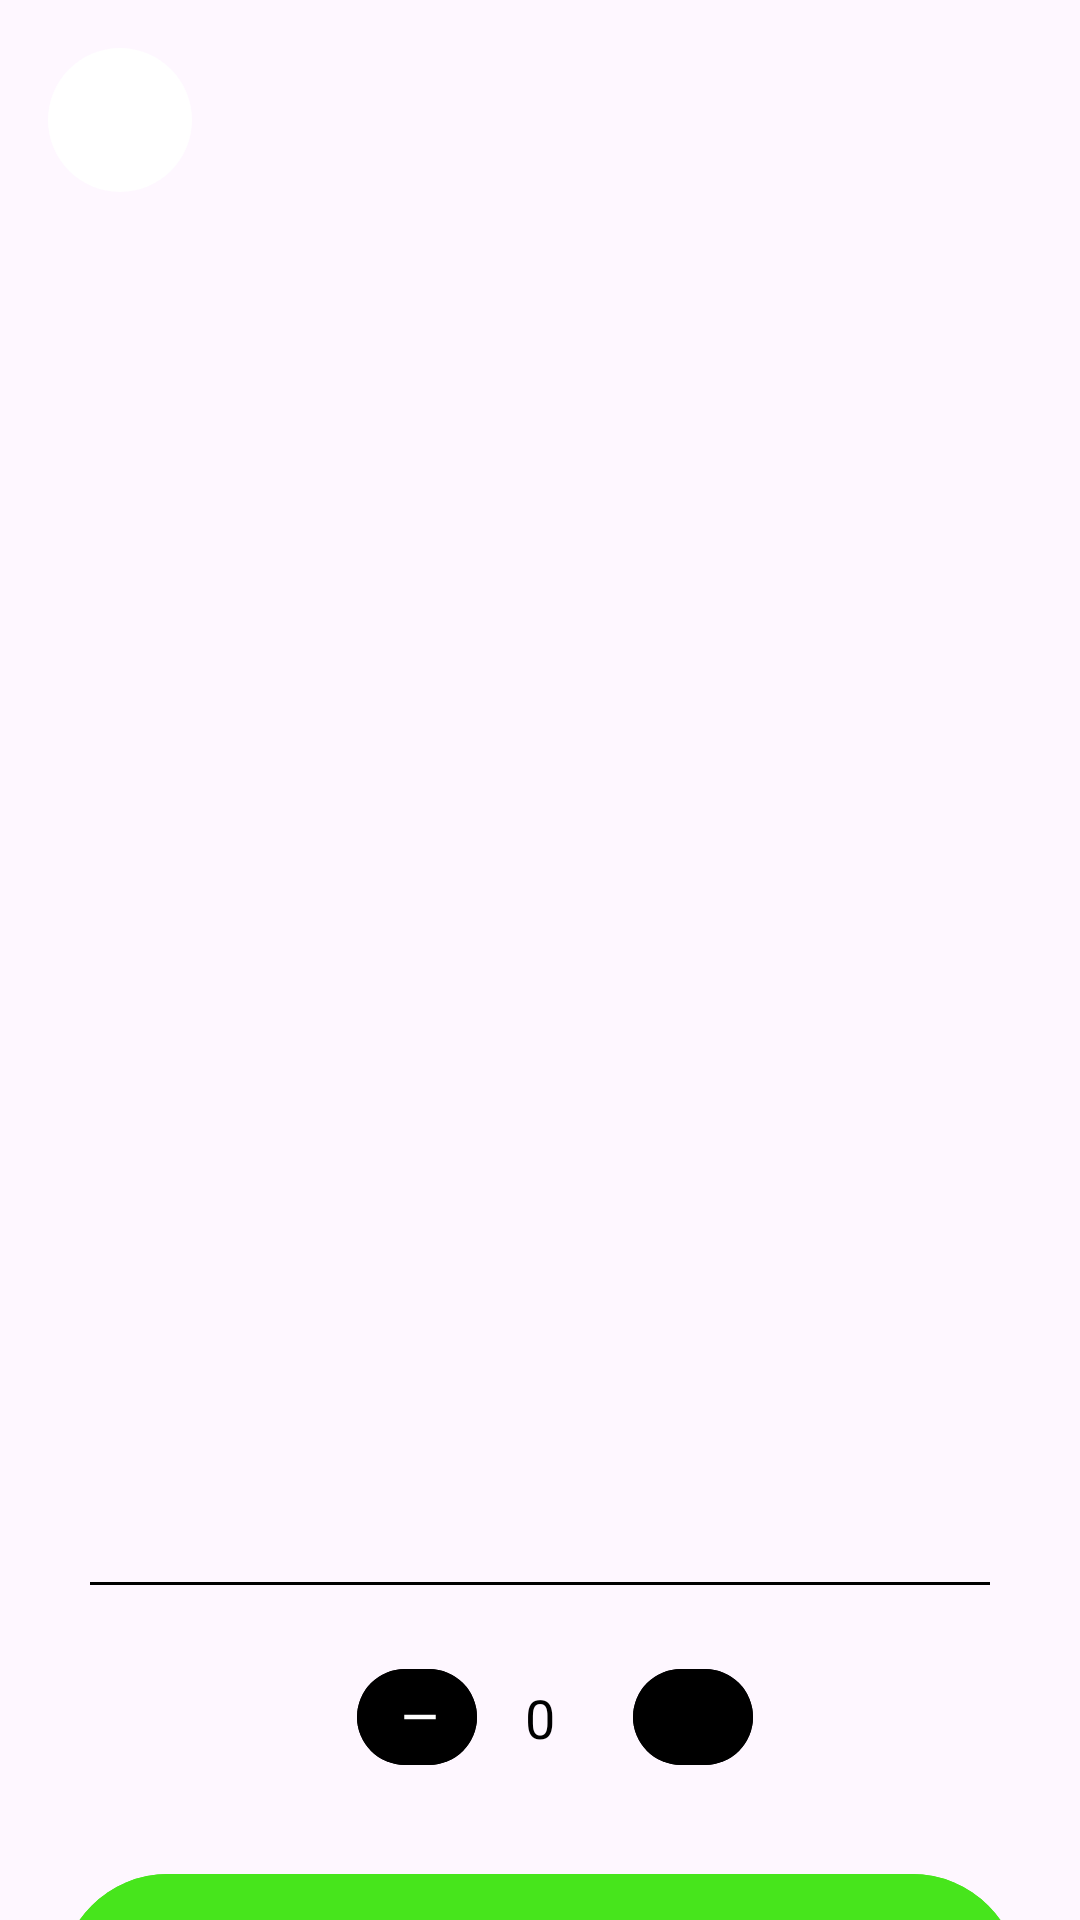

Reconstruct the res/layout file that produces this screen, plus the resources it refers to.
<!-- AndroidManifest.xml: application theme Theme.Food_app_2 -->
<!-- res/layout/activity_restaurant_detail.xml -->
<?xml version="1.0" encoding="utf-8"?>
<RelativeLayout xmlns:android="http://schemas.android.com/apk/res/android"
    xmlns:app="http://schemas.android.com/apk/res-auto"
    xmlns:tools="http://schemas.android.com/tools"
    android:id="@+id/main"
    android:layout_width="match_parent"
    android:layout_height="match_parent"
    tools:context="restaurant.restaurant_detail">

    <LinearLayout
        android:layout_width="match_parent"
        android:layout_height="wrap_content"
        android:orientation="vertical">
        <FrameLayout
            android:id="@+id/restaurant_food_image_frame_layout"
            android:layout_width="match_parent"
            android:layout_height="420dp">
            <ImageView
                android:id="@+id/restaurant_food_image_detail"
                android:layout_width="match_parent"
                android:layout_height="match_parent"
                tools:src="@drawable/sausage_pizza"
                android:scaleType="centerCrop"/>

            <ImageButton
                android:id="@+id/return_button_restaurant_detail"
                android:layout_width="48dp"
                android:layout_height="48dp"
                android:layout_gravity="top"
                android:background="@drawable/white_circle_button"
                android:src="@drawable/baseline_arrow_back_24"
                android:layout_margin="16dp"/>
        </FrameLayout>

        <LinearLayout
            android:layout_marginTop="20dp"
            android:layout_width="match_parent"
            android:layout_height="wrap_content"
            android:orientation="vertical"
            >
            <LinearLayout
                android:layout_width="match_parent"
                android:layout_height="wrap_content"
                android:orientation="horizontal"
                android:layout_marginStart="10dp"
                >
                <TextView
                    android:id="@+id/restaurant_food_detail_name"
                    android:layout_width="wrap_content"
                    android:layout_height="wrap_content"
                    tools:text="Sausage Pizza"
                    android:textStyle="bold"
                    android:textColor="@color/black"
                    android:textSize="20sp"
                    />
                <View
                    android:layout_width="0dp"
                    android:layout_height="0dp"
                    android:layout_weight="1" />

                <TextView
                    android:id="@+id/restaurant_food_detail_price"
                    android:layout_width="wrap_content"
                    android:layout_height="wrap_content"
                    android:textColor="@color/black"
                    android:textSize="20sp"
                    android:textStyle="bold"
                    tools:text="45.000"
                    android:layout_marginEnd="20dp"/>
            </LinearLayout>

            <TextView
                android:id="@+id/restaurant_food_description_detail"
                android:layout_margin="20dp"
                android:layout_width="wrap_content"
                android:layout_height="wrap_content"
                android:textColor="@color/light_gray"
                android:textStyle="bold"
                android:textSize="15sp"
                tools:text="Pizza + Tomato sauce + Mozzarella Cheese + Oregano"/>
        </LinearLayout>

        <View
            android:layout_width="300dp"
            android:layout_height="1dp"
            android:layout_gravity="center"
            android:background="@color/black"/>

        <LinearLayout
            android:layout_width="match_parent"
            android:layout_height="wrap_content"
            android:orientation="horizontal"
            android:layout_marginTop="16dp"
            android:gravity="center">

            <com.google.android.material.button.MaterialButton
                android:id="@+id/button_decrement_restaurant_detail"
                android:layout_width="40dp"
                android:layout_height="40dp"
                android:onClick="decrement_restaurant"
                app:icon= "@drawable/baseline_remove_24"
                android:backgroundTint="@color/black"
                android:textColor="@color/white"
                android:layout_marginStart="10dp"
                android:padding="12dp"
                />

            <TextView
                android:id="@+id/text_quantity_restaurant_detail"
                android:layout_width="wrap_content"
                android:layout_height="wrap_content"
                android:text="0"
                android:textSize="18sp"
                android:textColor="@color/black"
                android:padding="16dp"
                android:gravity="center"/>

            <com.google.android.material.button.MaterialButton
                android:id="@+id/button_increment_restaurant_detail"
                android:layout_width="40dp"
                android:layout_height="40dp"
                android:onClick="increment_restaurant"
                app:icon= "@drawable/baseline_add_24"
                android:backgroundTint="@color/black"
                android:textColor="@color/white"
                android:layout_marginStart="10dp"
                android:padding="12dp"
                />
        </LinearLayout>

        <com.google.android.material.button.MaterialButton
            android:id="@+id/add_item_button_restaurant_detail"
            android:layout_width="match_parent"
            android:layout_height="80dp"
            android:gravity="center"
            android:textSize="20sp"
            tools:text="Text"
            android:backgroundTint="@color/green"
            android:textColor="@color/white"
            android:layout_margin="20sp"
            />
    </LinearLayout>
</RelativeLayout>
<!-- resources referenced by this layout -->
<resources>
  <color name="black">#FF000000</color>
  <color name="green">#47e51c</color>
  <color name="light_gray">#d3d3d3</color>
  <color name="white">#FFFFFFFF</color>
  <!-- drawable baseline_remove_24 (drawable) -->
  <vector xmlns:android="http://schemas.android.com/apk/res/android" android:height="24dp" android:tint="#0B0A0A" android:viewportHeight="24" android:viewportWidth="24" android:width="24dp">
        
      <path android:fillColor="@android:color/white" android:pathData="M19,13H5v-2h14v2z"/>
      
  </vector>
  <!-- drawable sausage_pizza: png bitmap (drawable, 444300 bytes) -->
  <!-- drawable white_circle_button (drawable) -->
  <?xml version="1.0" encoding="utf-8"?>
  <shape xmlns:android="http://schemas.android.com/apk/res/android">
      <solid android:color="@color/white" />
      <corners android:radius="24dp" />
      <size android:width="48dp" android:height="48dp"/>
  </shape>
  <style name="Theme.Food_app_2" parent="Base.Theme.Food_app_2" />
  <style name="Base.Theme.Food_app_2" parent="Theme.Material3.DayNight.NoActionBar">
          
          
      </style>
</resources>
